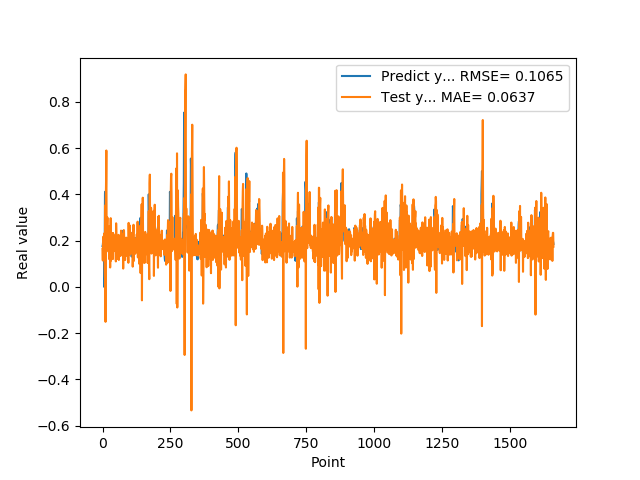

Values plotted in this chart, from the file beside it:
1.769561022520000082e-01, 1.644962334052726960e-01
1.810430586339999981e-01, 1.142485081325605167e-01
1.955727785830000398e-01, 2.076893422211251727e-01
1.954265981910000005e-01, 2.173411030518001830e-01
2.004670947789999880e-01, 1.536562876197821725e-01
2.029463946819999587e-01, 1.812269494659110303e-01
0.000000000000000000e+00, 1.853294811228719530e-01
1.862521618600000151e-01, 2.325036640501468299e-01
1.862153261900000301e-01, 8.127506950971070954e-02
4.038094580169999670e-01, 4.065704438808279142e-02
4.118085205549999461e-01, 3.524351259744175069e-01
3.743042349819999948e-01, -1.511307993674793626e-01
3.571429848669999685e-01, 3.771460226087325895e-01
2.572054266930000055e-01, 4.643428502767930621e-01
2.409307956699999753e-01, 5.899337321382359667e-01
2.253161966800000249e-01, 2.649720907533992809e-01
1.935185044999999937e-01, 2.239988634897397690e-01
1.787700653079999924e-01, 2.584673721238343047e-01
1.622045934200000150e-01, 3.000342529286658677e-01
1.761920750140000269e-01, 1.610257156966905800e-01
1.883655935530000325e-01, 2.005987198803432237e-01
1.861467957499999548e-01, 1.595717005341786288e-01
1.954913884399999968e-01, 1.522361286886338705e-01
1.954011768099999935e-01, 1.961561556516123461e-01
1.660518944260000185e-01, 1.782563508934060792e-01
1.907722949980000249e-01, 1.197167585716791133e-01
2.156041562559999625e-01, 2.631797061393497117e-01
1.898660957809999716e-01, 1.978346059898043185e-01
1.770474612709999895e-01, 8.397145971490267702e-02
2.001174986360000074e-01, 2.122300490892658487e-01
1.948629021640000125e-01, 2.972737616518848491e-01
1.922753006219999894e-01, 1.133277193113903791e-01
1.779100298880000042e-01, 1.796498208765834326e-01
1.810636967419999854e-01, 1.863306383726517079e-01
1.680064052340000114e-01, 1.868999603873040538e-01
1.635809391740000174e-01, 1.343821167748030787e-01
1.706920862200000111e-01, 2.008838378934569568e-01
1.916799396280000345e-01, 2.326000170901647846e-01
2.085516005749999957e-01, 1.203766172129138168e-01
2.058236002919999752e-01, 2.319793825416212041e-01
1.828240007160000513e-01, 1.531165198047786946e-01
1.857409924269999846e-01, 1.573983941916001772e-01
1.775099337099999841e-01, 1.996807709454720692e-01
1.752161234619999952e-01, 1.637583698405603305e-01
1.971126049759999999e-01, 1.972510917997805091e-01
1.845117062330000057e-01, 1.822776883376024670e-01
1.984785944219999987e-01, 1.672581903019961791e-01
2.143009155989999692e-01, 2.247326389589405782e-01
1.841159015890000139e-01, 1.790719209825475666e-01
2.104043960570000094e-01, 1.101754109211049854e-01
2.032361328599999739e-01, 2.751095356545369408e-01
2.088565975429999833e-01, 2.294926703409626012e-01
1.960448026660000231e-01, 1.707814091070462281e-01
1.900728046889999523e-01, 1.207220908337088422e-01
1.658952832220000062e-01, 2.116110648864752419e-01
1.872539073229999851e-01, 2.118551849560544875e-01
1.852532625200000171e-01, 1.776655602063208494e-01
1.799222826959999966e-01, 1.745330082486967471e-01
2.012764066460000223e-01, 2.152020550312950531e-01
1.978618204589999985e-01, 2.252013956885781099e-01
1.950792670250000027e-01, 1.165096033769478789e-01
... 1,599 more rows
